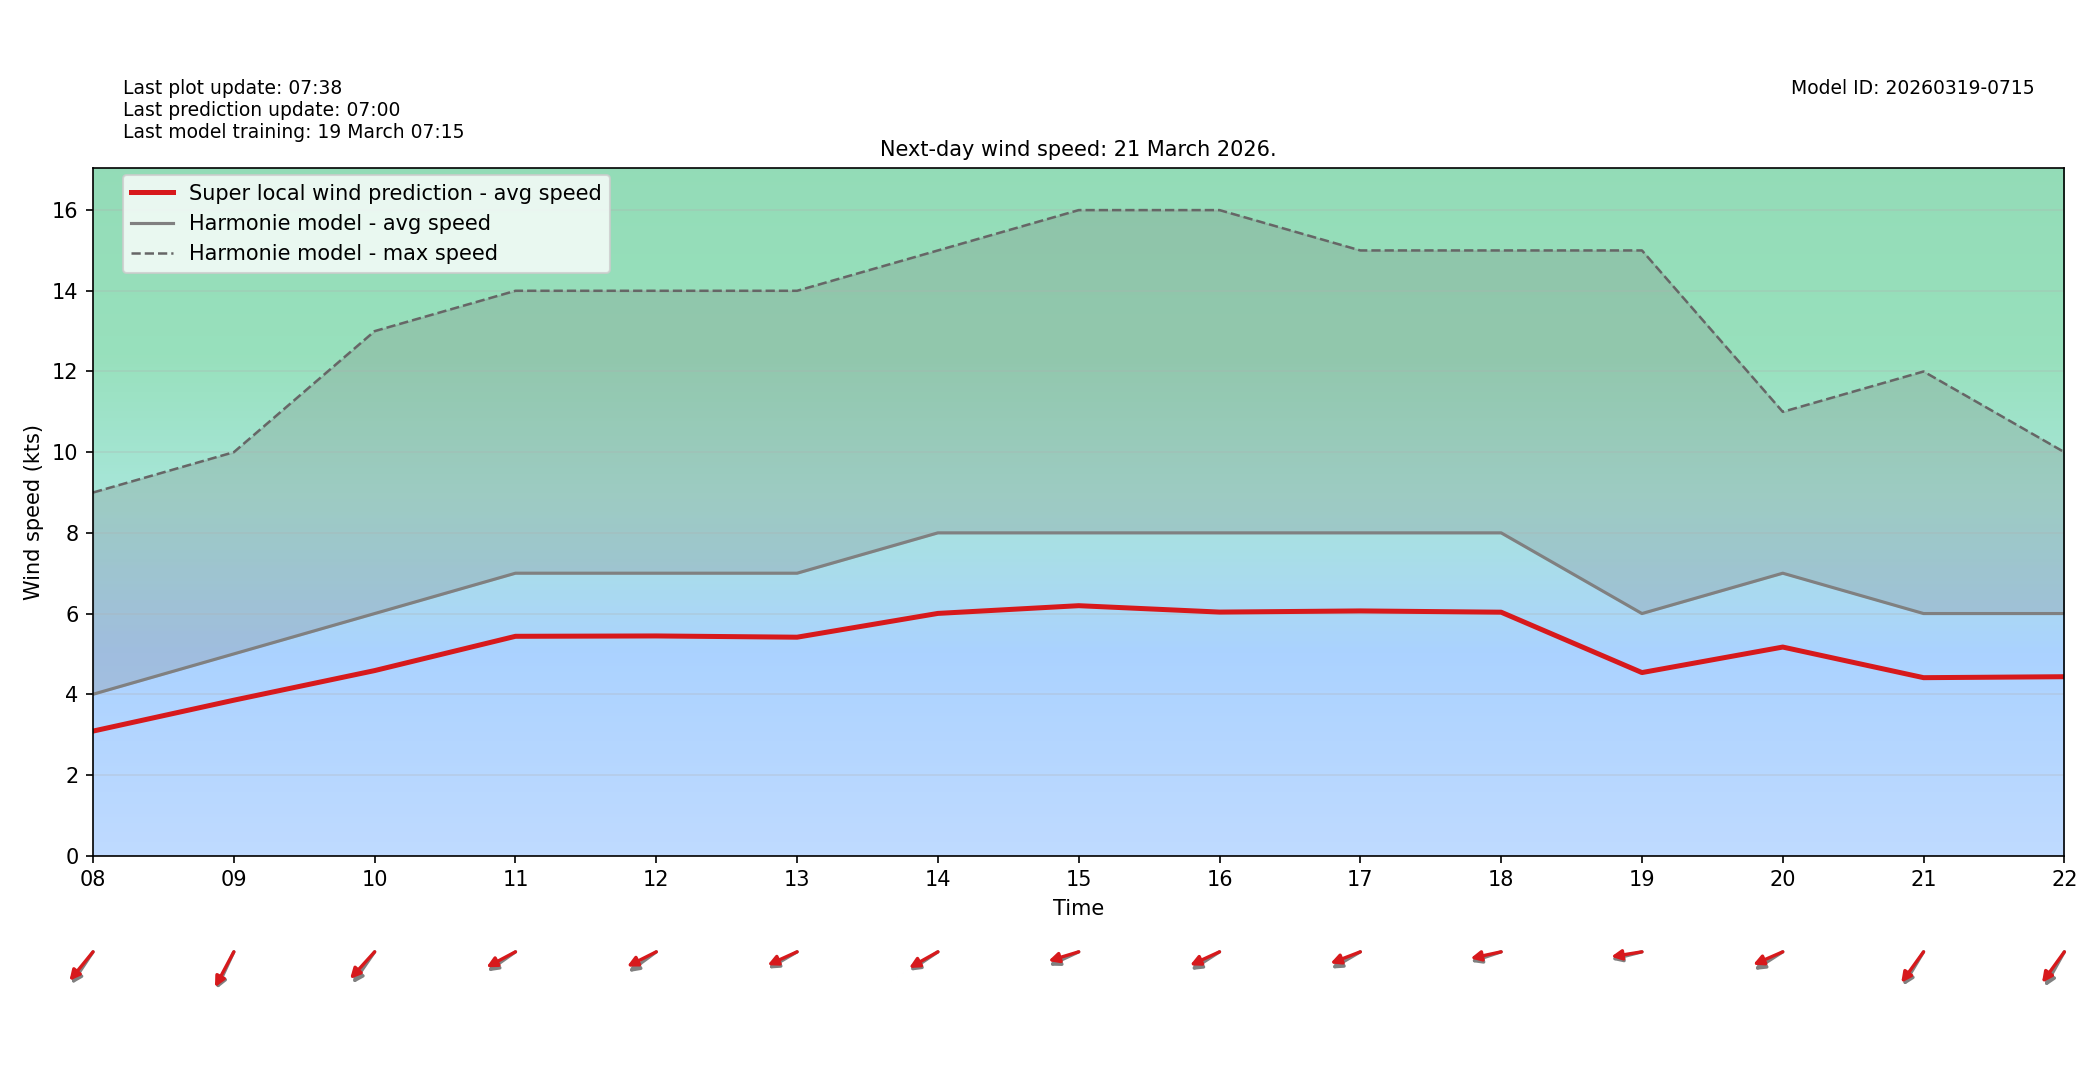

The file beside this chart, header and first rows:
target_time_utc, hour_utc, forecast_wind_speed, lstm_pred_wind_speed, delta_speed_lstm_minus_forecast, forecast_wind_dir_deg, lstm_pred_wind_dir_deg, delta_dir_lstm_minus_forecast
2026-03-21T00:00:00Z, 00, 6.0, 4.293, -1.707, 63.0, 69.21, 6.209
2026-03-21T01:00:00Z, 01, 6.0, 4.269, -1.731, 57.0, 61.47, 4.47
2026-03-21T02:00:00Z, 02, 5.0, 3.704, -1.296, 40.0, 44.64, 4.636
2026-03-21T03:00:00Z, 03, 6.0, 4.494, -1.506, 38.0, 42.5, 4.498
2026-03-21T04:00:00Z, 04, 7.0, 5.283, -1.717, 47.0, 51.88, 4.88
2026-03-21T05:00:00Z, 05, 7.0, 5.212, -1.788, 61.0, 65.27, 4.272
2026-03-21T06:00:00Z, 06, 6.0, 4.409, -1.591, 63.0, 69.3, 6.3
2026-03-21T07:00:00Z, 07, 5.0, 3.692, -1.308, 53.0, 57, 4.003
2026-03-21T08:00:00Z, 08, 4.0, 3.087, -0.9134, 44.0, 49.64, 5.643
2026-03-21T09:00:00Z, 09, 5.0, 3.853, -1.147, 34.0, 37.57, 3.566
2026-03-21T10:00:00Z, 10, 6.0, 4.586, -1.414, 45.0, 52.62, 7.621
2026-03-21T11:00:00Z, 11, 7.0, 5.436, -1.564, 64.0, 69.81, 5.81
2026-03-21T12:00:00Z, 12, 7.0, 5.445, -1.555, 63.0, 70.81, 7.811
2026-03-21T13:00:00Z, 13, 7.0, 5.414, -1.586, 68.0, 72.62, 4.618
2026-03-21T14:00:00Z, 14, 8.0, 6.003, -1.997, 65.0, 68.83, 3.83
2026-03-21T15:00:00Z, 15, 8.0, 6.195, -1.805, 72.0, 78.11, 6.111
2026-03-21T16:00:00Z, 16, 8.0, 6.036, -1.964, 66.0, 72.41, 6.415
2026-03-21T17:00:00Z, 17, 8.0, 6.065, -1.935, 68.0, 75.01, 7.014
2026-03-21T18:00:00Z, 18, 8.0, 6.034, -1.966, 77.0, 81.51, 4.512
2026-03-21T19:00:00Z, 19, 6.0, 4.537, -1.463, 80.0, 83.67, 3.668
2026-03-21T20:00:00Z, 20, 7.0, 5.169, -1.831, 66.0, 73.22, 7.224
2026-03-21T21:00:00Z, 21, 6.0, 4.411, -1.589, 41.0, 46.13, 5.129
2026-03-21T22:00:00Z, 22, 6.0, 4.434, -1.566, 39.0, 46.25, 7.253
2026-03-21T23:00:00Z, 23, 6.0, 4.454, -1.546, 45.0, 50.4, 5.403
